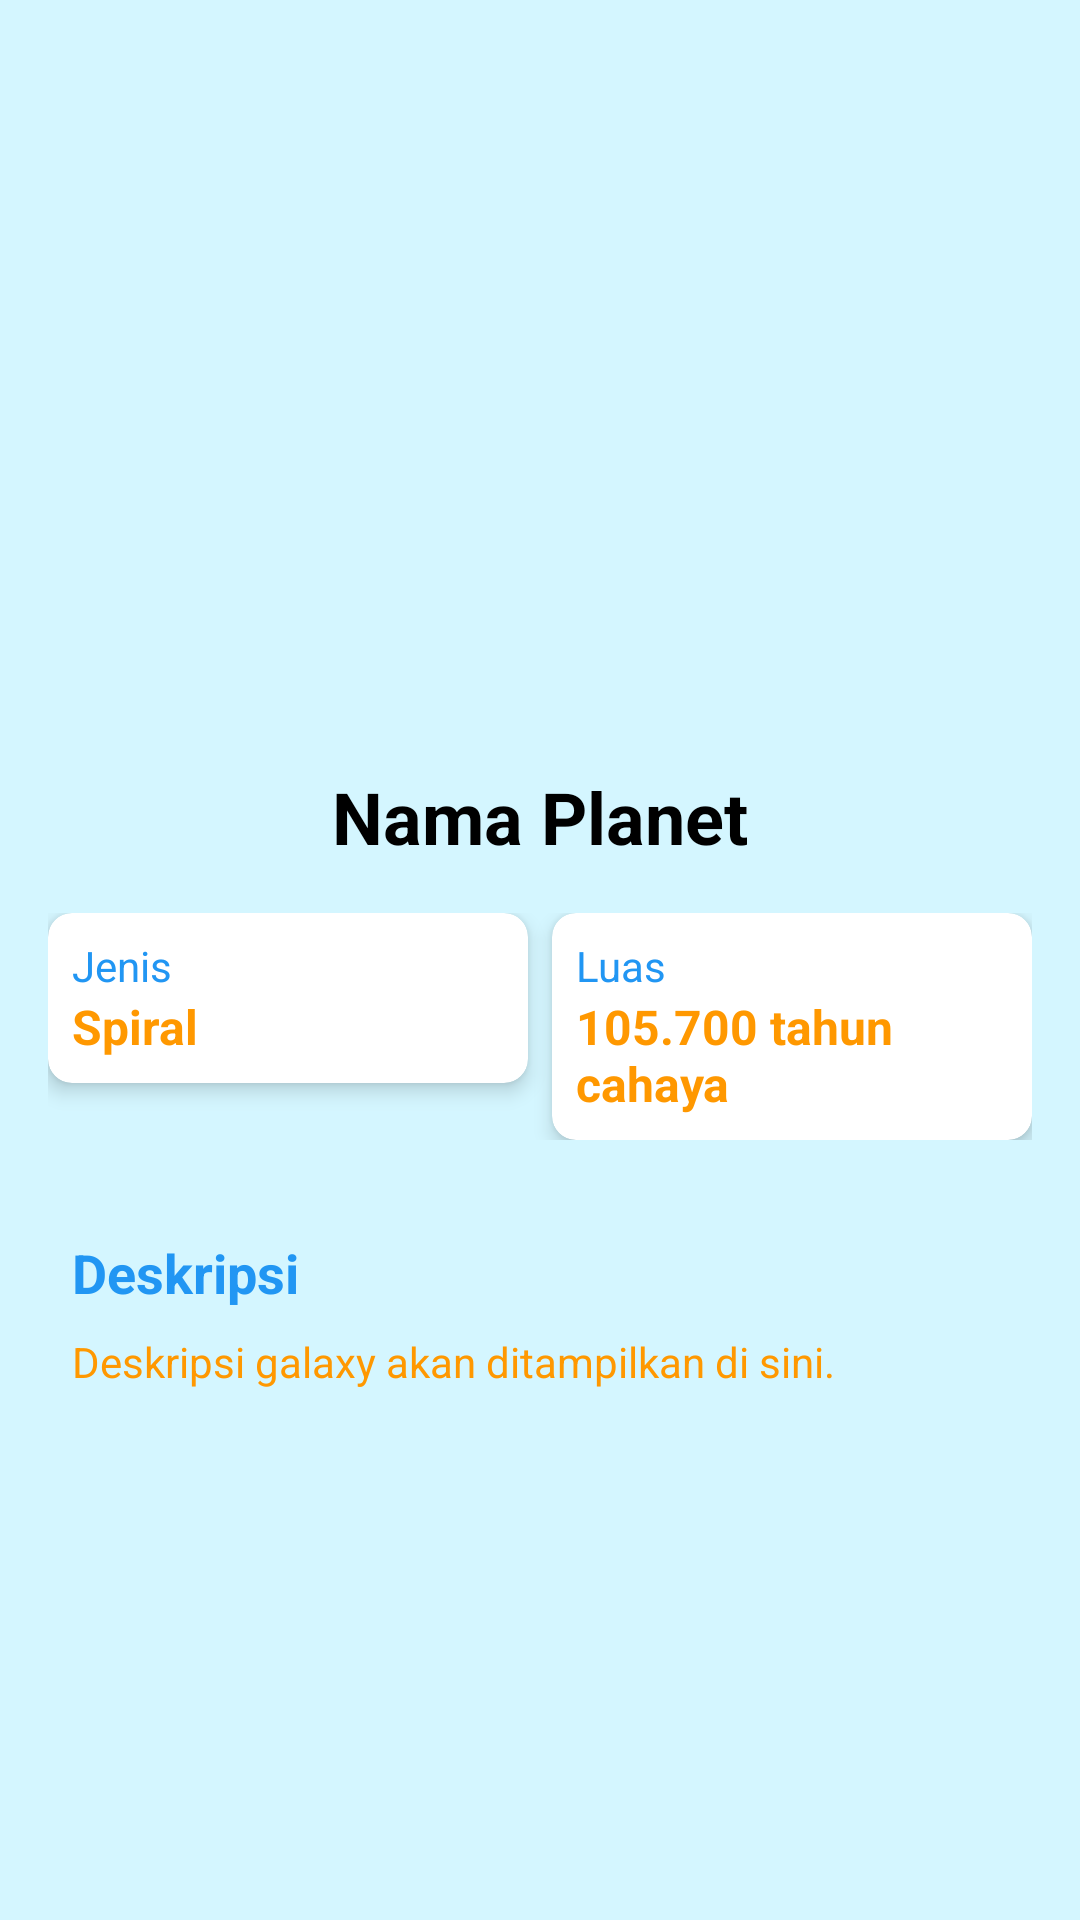

This screen was rendered from an Android layout file. Write that file and the resources it references.
<!-- AndroidManifest.xml: application theme Theme.ProjectOpik -->
<!-- res/layout/activity_detail.xml -->
<?xml version="1.0" encoding="utf-8"?>
<ScrollView xmlns:android="http://schemas.android.com/apk/res/android"
    xmlns:app="http://schemas.android.com/apk/res-auto"
    android:layout_width="match_parent"
    android:id="@+id/main"
    android:layout_height="match_parent"
    android:background="@color/blueA">

    <LinearLayout
        android:layout_width="match_parent"
        android:layout_height="wrap_content"
        android:orientation="vertical"
        android:padding="16dp">

        
        <ImageView
            android:id="@+id/img_bendera"
            android:layout_margin="20dp"
            android:layout_width="match_parent"
            android:layout_height="200dp"
            android:scaleType="centerCrop"
            android:clipToOutline="true"
            android:src="@drawable/bimasakti"
            android:layout_marginBottom="16dp"
            android:background="@drawable/rounded_background" />

        
        <TextView
            android:id="@+id/nama_planet"
            android:layout_width="match_parent"
            android:layout_height="wrap_content"
            android:text="Nama Planet"
            android:textColor="@color/black"
            android:textSize="24sp"
            android:textStyle="bold"
            android:gravity="center"
            android:layout_marginBottom="16dp" />

        
        <LinearLayout
            android:layout_width="match_parent"
            android:layout_height="wrap_content"
            android:orientation="horizontal"
            android:weightSum="2"
            android:layout_marginBottom="16dp">

            
            <androidx.cardview.widget.CardView
                android:layout_width="0dp"
                android:layout_height="wrap_content"
                android:layout_weight="1"
                android:layout_marginEnd="8dp"
                android:layout_marginBottom="8dp"
                app:cardCornerRadius="8dp"
                app:cardElevation="4dp">

                <LinearLayout
                    android:layout_width="match_parent"
                    android:layout_height="wrap_content"
                    android:orientation="vertical"

                    android:padding="8dp">

                    <TextView
                        android:id="@+id/label_jenis"
                        android:layout_width="wrap_content"
                        android:layout_height="wrap_content"
                        android:text="Jenis"
                        android:textColor="#2196F3"
                        android:textSize="14sp" />

                    <TextView
                        android:id="@+id/ibukota"
                        android:layout_width="wrap_content"
                        android:layout_height="wrap_content"
                        android:text="Spiral"
                        android:textColor="#FF9800"
                        android:textSize="16sp"
                        android:textStyle="bold" />
                </LinearLayout>

            </androidx.cardview.widget.CardView>

            
            <androidx.cardview.widget.CardView
                android:layout_width="0dp"
                android:layout_height="wrap_content"
                android:layout_weight="1"
                app:cardCornerRadius="8dp"
                app:cardElevation="4dp">

                <LinearLayout
                    android:layout_width="match_parent"
                    android:layout_height="wrap_content"
                    android:orientation="vertical"
                    android:padding="8dp">

                    <TextView
                        android:id="@+id/label_diameter"
                        android:layout_width="wrap_content"
                        android:layout_height="wrap_content"
                        android:text="Luas"
                        android:textColor="#2196F3"
                        android:textSize="14sp" />

                    <TextView
                        android:id="@+id/luas"
                        android:layout_width="wrap_content"
                        android:layout_height="wrap_content"
                        android:text="105.700 tahun cahaya"
                        android:textColor="#FF9800"
                        android:textSize="16sp"
                        android:textStyle="bold" />
                </LinearLayout>

            </androidx.cardview.widget.CardView>

        </LinearLayout>

        
        <LinearLayout
            android:layout_width="match_parent"
            android:layout_height="wrap_content"
            android:orientation="vertical"
            android:layout_margin="8dp">
            <TextView
                android:id="@+id/label_deskripsi"
                android:layout_width="match_parent"
                android:layout_height="wrap_content"
                android:text="Deskripsi"
                android:textColor="#2196F3"
                android:textSize="18sp"
                android:textStyle="bold"
                android:layout_marginTop="8dp" />

            <TextView
                android:id="@+id/deskripsi"
                android:layout_width="match_parent"
                android:layout_height="wrap_content"
                android:text="Deskripsi galaxy akan ditampilkan di sini."
                android:textColor="#FF9800"
                android:layout_marginTop="8dp"
                android:textSize="14sp" />
        </LinearLayout>
    </LinearLayout>
</ScrollView>
<!-- resources referenced by this layout -->
<resources>
  <color name="black">#FF000000</color>
  <color name="blueA">#D4F6FF</color>
  <style name="Theme.ProjectOpik" parent="Base.Theme.ProjectOpik" />
  <style name="Base.Theme.ProjectOpik" parent="Theme.Material3.DayNight.NoActionBar">
          
          
      </style>
</resources>
